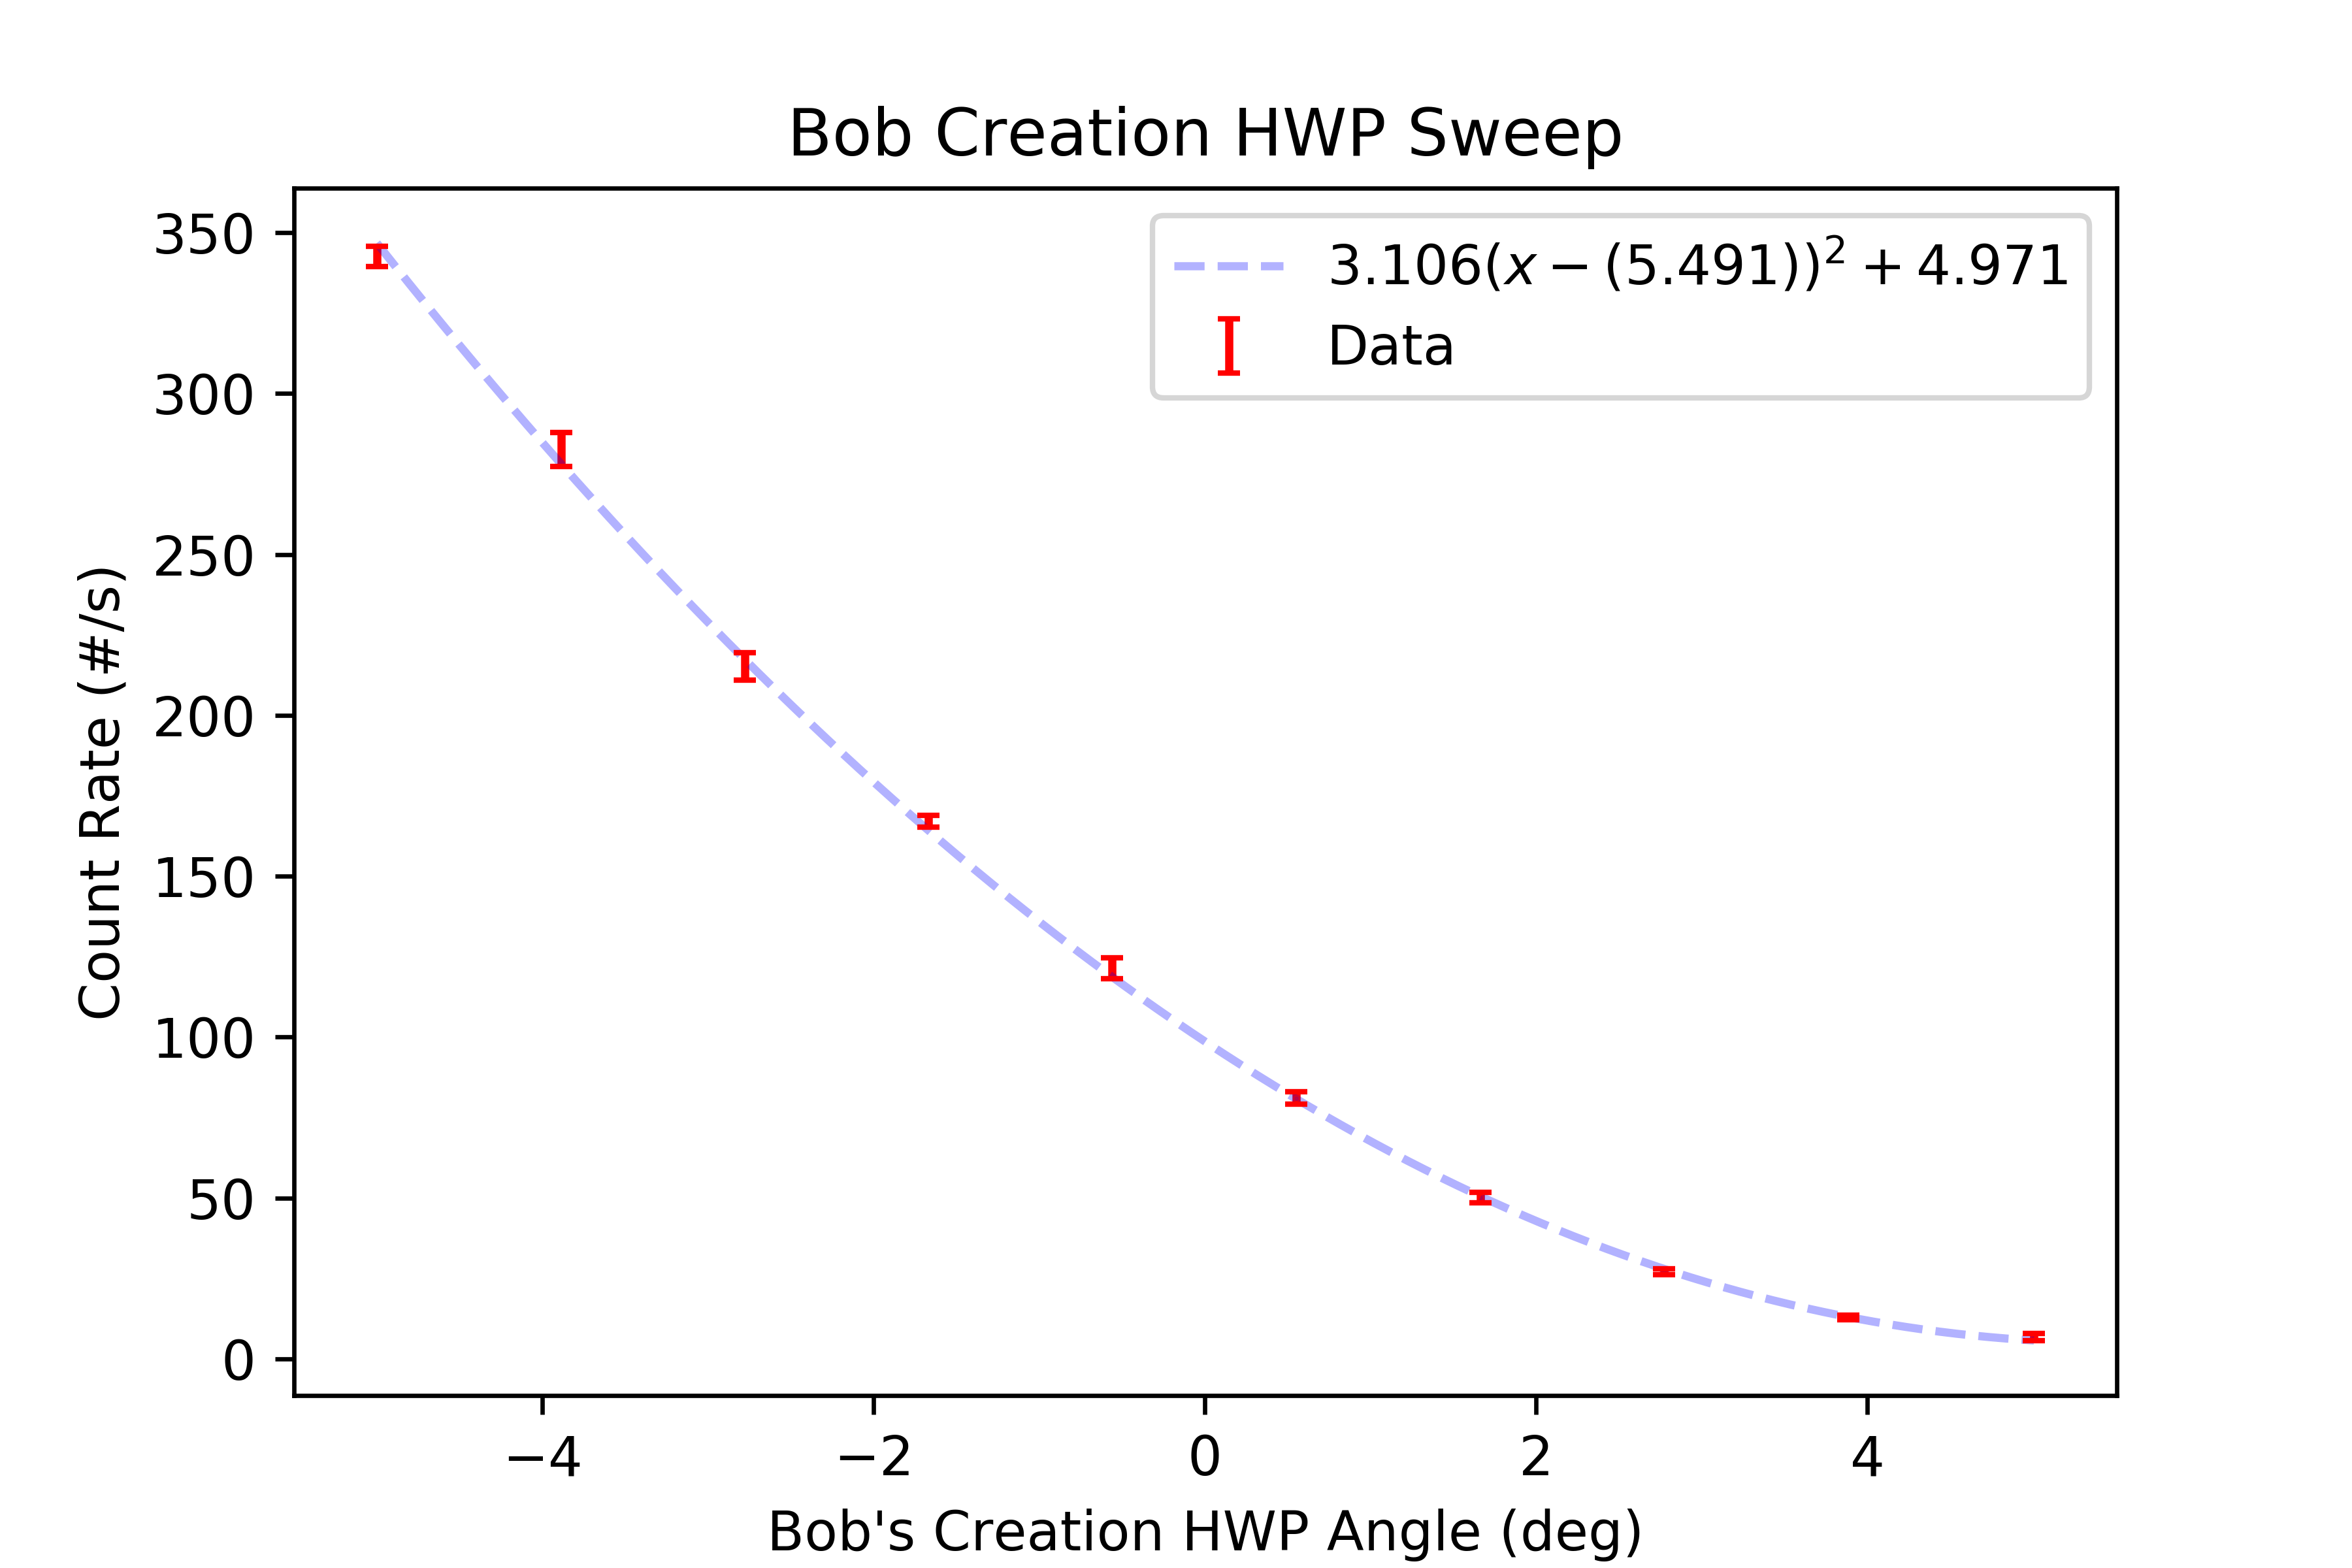

The table this chart was drawn from, first rows:
start, stop, num_samp, samp_period, C_UV_HWP, C_QP, C_PCC, B_C_HWP, B_C_QWP, B_HWP, B_QWP, A_HWP, A_QWP, A, B, Ap, Bp, C4, C5, C6, C7, A_SEM, B_SEM, Ap_SEM
2025-04-09_16-22-27, 2025-04-09_16-22-42, 5, 3, -0.01967, -0.005022, 4.009, -5, -31.01, 6.168, 0.002236, 45, -0.001962, 55443, 11215, 0.0, 22349, 342.5, 0.0, 1250, 0.0, 53.72, 18.49, 0.0
2025-04-09_16-22-43, 2025-04-09_16-22-58, 5, 3, -0.01967, -0.005022, 4.009, -3.887, -31.01, 6.168, 0.002236, 45, -0.001962, 55507, 10013, 0.0, 22906, 282.6, 0.0, 1291, 0.0, 42.8, 28.28, 0.0
2025-04-09_16-22-58, 2025-04-09_16-23-13, 5, 3, -0.01967, -0.005022, 4.009, -2.777, -31.01, 6.168, 0.002236, 45, -0.001962, 55411, 8909, 0.0, 23491, 215.2, 0.0, 1328, 0.0, 42.21, 31.78, 0.0
2025-04-09_16-23-14, 2025-04-09_16-23-29, 5, 3, -0.01967, -0.005022, 4.009, -1.67, -31.01, 6.168, 0.002236, 45, -0.001962, 55505, 7893, 0.0, 23893, 167.0, 0.0, 1345, 0.0, 100.7, 27.5, 0.0
2025-04-09_16-23-29, 2025-04-09_16-23-44, 5, 3, -0.01967, -0.005022, 4.009, -0.56, -31.01, 6.168, 0.002236, 45, -0.001962, 55478, 7095, 0.0, 24328, 121.4, 0.0, 1368, 0.0, 62.89, 18.52, 0.0
2025-04-09_16-23-45, 2025-04-09_16-24-01, 5, 3, -0.01967, -0.005022, 4.009, 0.5525, -31.01, 6.168, 0.002236, 45, -0.001962, 55510, 6394, 0.0, 24612, 81.07, 0.0, 1390, 0.0, 63.64, 16.89, 0.0
2025-04-09_16-24-01, 2025-04-09_16-24-16, 5, 3, -0.01967, -0.005022, 4.009, 1.662, -31.01, 6.168, 0.002236, 45, -0.001962, 55528, 5835, 0.0, 24862, 50.07, 0.0, 1398, 0.0, 79.69, 16.02, 0.0
2025-04-09_16-24-17, 2025-04-09_16-24-32, 5, 3, -0.01967, -0.005022, 4.009, 2.772, -31.01, 6.168, 0.002236, 45, -0.001962, 55421, 5459, 0.0, 25033, 27.07, 0.0, 1402, 0.0, 55.47, 17.75, 0.0
2025-04-09_16-24-32, 2025-04-09_16-24-48, 5, 3, -0.01967, -0.005022, 4.009, 3.885, -31.01, 6.168, 0.002236, 45, -0.001962, 55526, 5155, 0.0, 25165, 12.8, 0.0, 1433, 0.0, 81.82, 30.63, 0.0
2025-04-09_16-24-48, 2025-04-09_16-25-03, 5, 3, -0.01967, -0.005022, 4.009, 5.005, -31.01, 6.168, 0.002236, 45, -0.001962, 55397, 5088, 0.0, 25131, 6.733, 0.0, 1418, 0.0, 22.29, 11.67, 0.0
